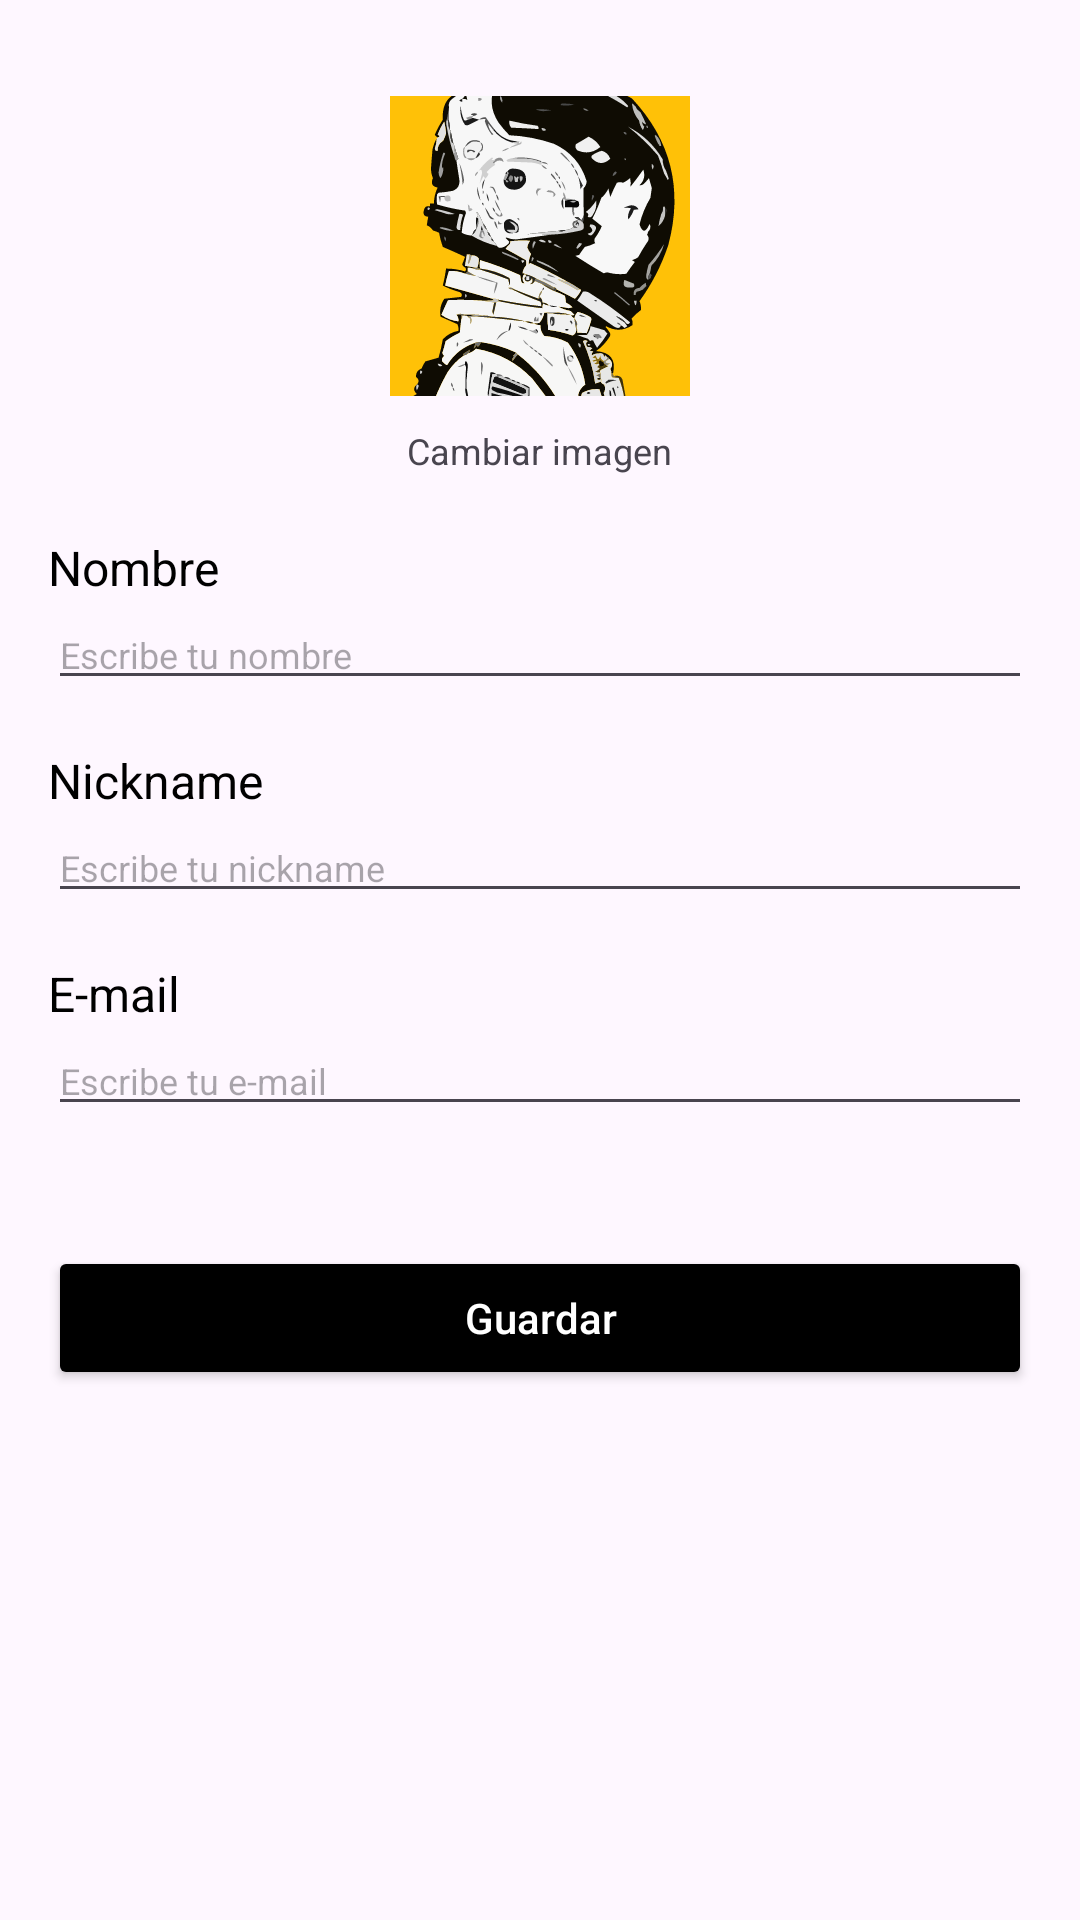

Here is an Android app screen rendered from its layout file. Give the layout XML and the strings, colors and styles it references.
<!-- AndroidManifest.xml: application theme Theme.Navigation_05 -->
<!-- res/layout/fragment_drawer1.xml -->
<?xml version="1.0" encoding="utf-8"?>
<ScrollView xmlns:android="http://schemas.android.com/apk/res/android"
    android:layout_width="match_parent"
    android:layout_height="match_parent"
    android:padding="16dp">

    <LinearLayout
        android:layout_width="match_parent"
        android:layout_height="wrap_content"
        android:orientation="vertical"
        android:gravity="center_horizontal">

        
        <ImageView
            android:id="@+id/perfilImg"
            android:layout_width="100dp"
            android:layout_height="100dp"
            android:layout_marginTop="16dp"
            android:src="@drawable/astro"
            android:scaleType="centerCrop"
            android:background="@color/yellow" />

        
        <TextView
            android:id="@+id/cambiar_foto"
            android:layout_width="wrap_content"
            android:layout_height="wrap_content"
            android:layout_marginTop="10dp"
            android:layout_marginBottom="20dp"
            android:text="Cambiar imagen"
            android:textSize="12sp" />

        
        <TextView
            android:layout_width="match_parent"
            android:layout_height="wrap_content"
            android:text="Nombre"
            android:textSize="16sp"
            android:textColor="@color/black" />

        <EditText
            android:id="@+id/nombre_input"
            android:layout_width="match_parent"
            android:layout_height="wrap_content"
            android:hint="Escribe tu nombre"
            android:textSize="12sp"
            android:inputType="textPersonName"
            android:layout_marginBottom="16dp" />

        
        <TextView
            android:layout_width="match_parent"
            android:layout_height="wrap_content"
            android:text="Nickname"
            android:textSize="16sp"
            android:textColor="@color/black" />

        <EditText
            android:id="@+id/nickname_input"
            android:layout_width="match_parent"
            android:layout_height="wrap_content"
            android:hint="Escribe tu nickname"
            android:textSize="12sp"
            android:inputType="text"
            android:layout_marginBottom="16dp" />

        
        <TextView
            android:layout_width="match_parent"
            android:layout_height="wrap_content"
            android:text="E-mail"
            android:textSize="16sp"
            android:textColor="@color/black" />

        <EditText
            android:id="@+id/email_input"
            android:layout_width="match_parent"
            android:layout_height="wrap_content"
            android:hint="Escribe tu e-mail"
            android:textSize="12sp"
            android:inputType="textEmailAddress"
            android:layout_marginBottom="24dp" />

        
        <Button
            android:id="@+id/btGuardar"
            android:layout_width="match_parent"
            android:layout_height="wrap_content"
            android:text="Guardar"
            android:backgroundTint="@color/black"
            android:textColor="@android:color/white"
            android:textAllCaps="false"
            android:layout_marginTop="16dp" />

    </LinearLayout>
</ScrollView>
<!-- resources referenced by this layout -->
<resources>
  <color name="black">#FF000000</color>
  <color name="yellow">#FFC107</color>
  <!-- drawable astro: vector/xml drawable (drawable, 81620 chars, omitted) -->
  <style name="Theme.Navigation_05" parent="Base.Theme.Navigation_05" />
  <style name="Base.Theme.Navigation_05" parent="Theme.Material3.DayNight.NoActionBar">
          
          
      </style>
</resources>
